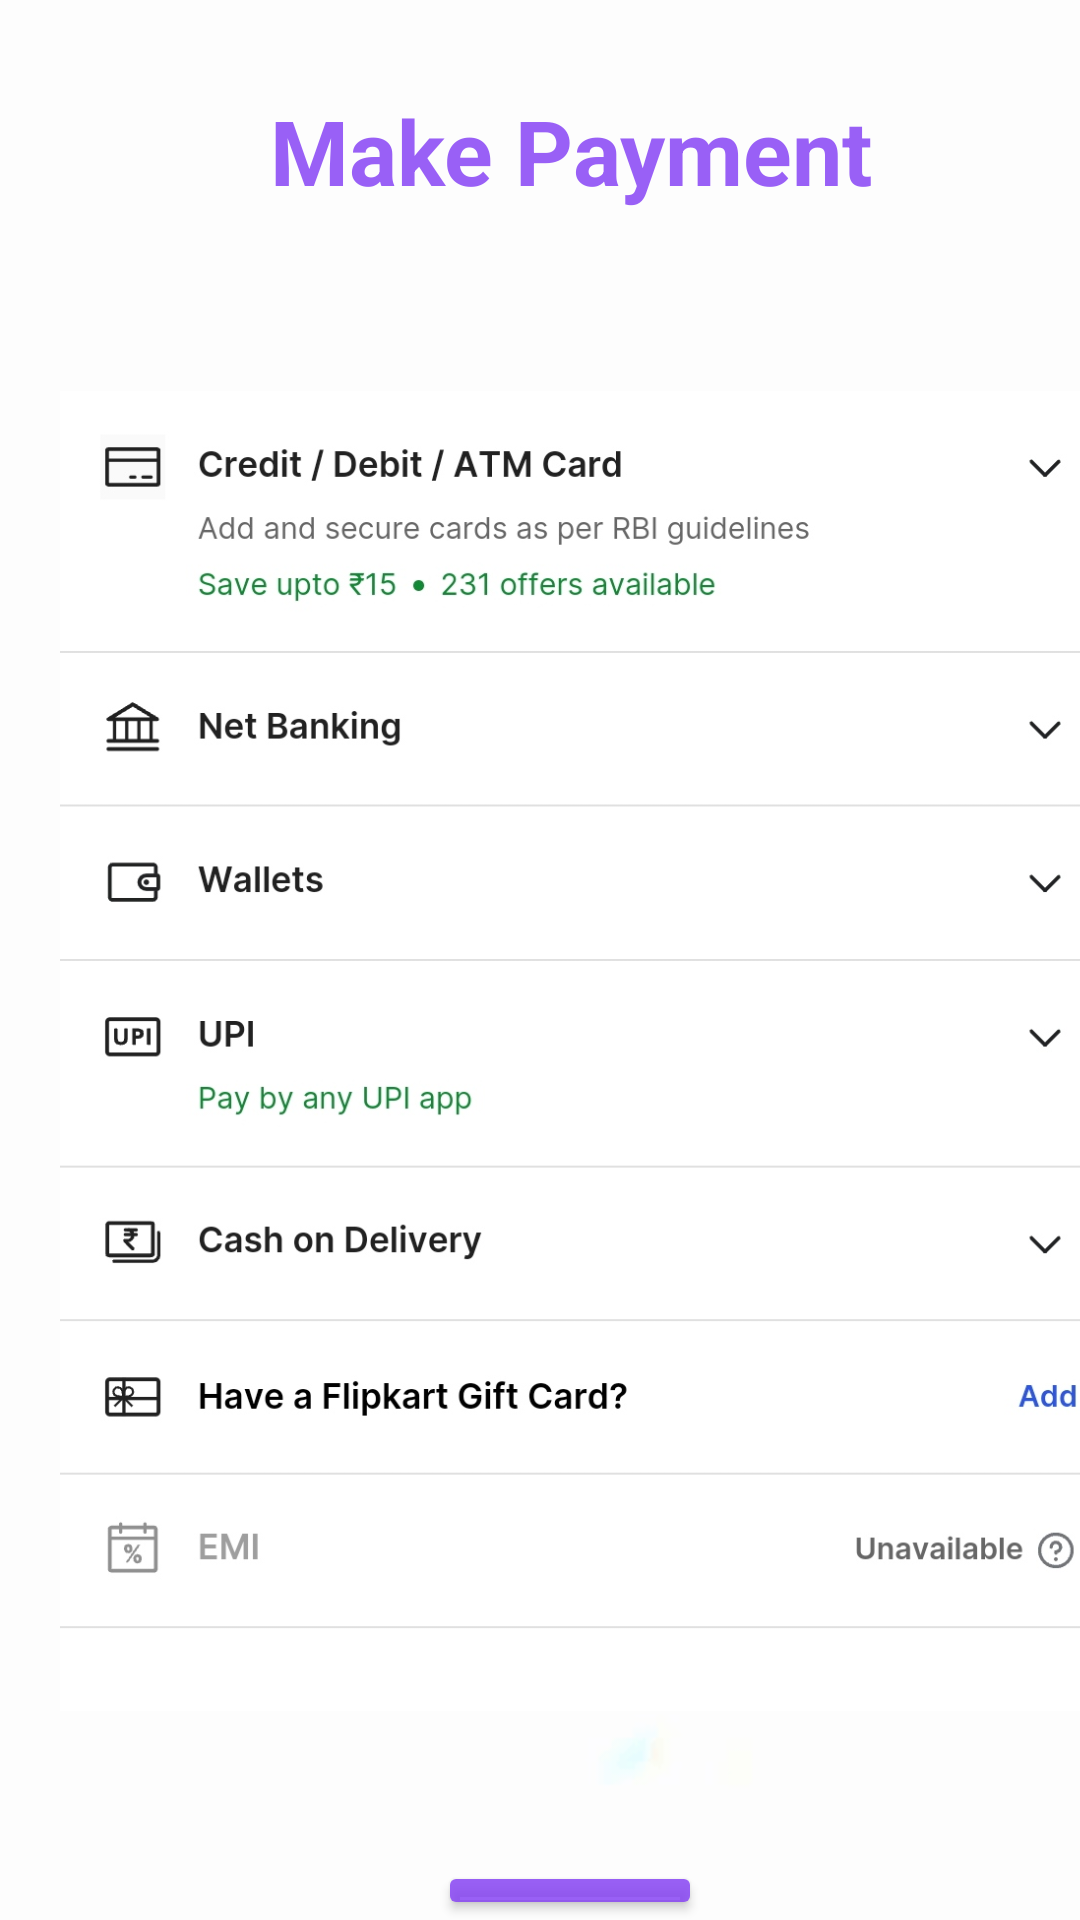

This screen was rendered from an Android layout file. Write that file and the resources it references.
<!-- AndroidManifest.xml: application theme Theme.Day81 -->
<!-- res/layout/fragment_fee_.xml -->
<?xml version="1.0" encoding="utf-8"?>
<FrameLayout xmlns:android="http://schemas.android.com/apk/res/android"
    xmlns:tools="http://schemas.android.com/tools"
    android:layout_width="match_parent"
    android:layout_height="match_parent"
    android:background="@drawable/bg"
    tools:context=".HomeFragments.Fee_Fragment">

    
    <LinearLayout
        android:layout_width="match_parent"
        android:layout_height="match_parent"
        android:orientation="vertical"
        android:layout_marginLeft="20dp"

        android:layout_marginTop="20dp">

        <TextView
            android:id="@+id/textRegister"
            android:textAlignment="center"
            android:text="Make Payment"
            android:layout_marginTop="10dp"
            android:textSize="30dp"
            android:textStyle="bold"
            android:textColor="@color/purple"
            android:layout_width="match_parent"
            android:layout_height="wrap_content"
            android:layout_marginBottom="30dp"
            />

       <ImageView
           android:layout_width="350dp"
           android:layout_height="500dp"
           android:src="@drawable/payments"/>


        <Button
            android:layout_marginTop="20dp"
            android:layout_width="wrap_content"
            android:layout_height="wrap_content"
            android:text="Pay"
            android:backgroundTint="@color/purple"
            android:textSize="25dp"


            android:layout_gravity="center"/>



    </LinearLayout>

</FrameLayout>
<!-- resources referenced by this layout -->
<resources>
  <color name="purple">#D68642F4</color>
  <!-- drawable bg: png bitmap (drawable, 1111 bytes) -->
  <!-- drawable payments: jpg bitmap (drawable, 114532 bytes) -->
  <style name="Theme.Day81" parent="Base.Theme.Day81" />
  <style name="Base.Theme.Day81" parent="Theme.Material3.DayNight.NoActionBar">
          
          
      </style>
</resources>
